Image classification data set "Date_Dataset" (hendhamdi/SmartDate_IoT on GitHub). Class labels (11): Deglet Nour dryer, Deglet Nour oily, Deglet Nour oily treated, Deglet Nour semi-dryer, Deglet Nour semi-dryer treated, Deglet Nour semi-oily, Deglet Nour semi-oily treated, alig date variety, bessra date variety, kenta date variety, kintichi date variety.

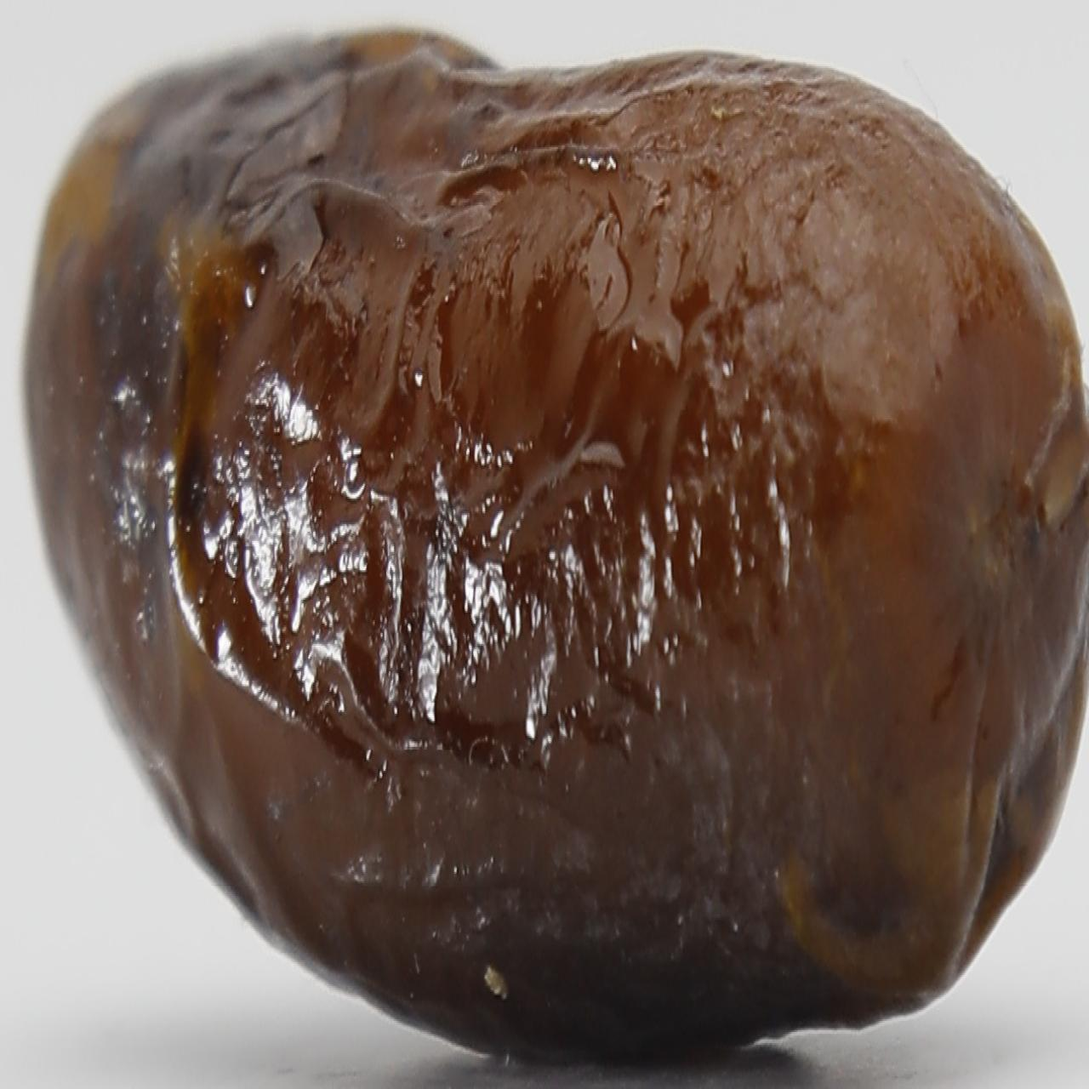
Label: alig date variety

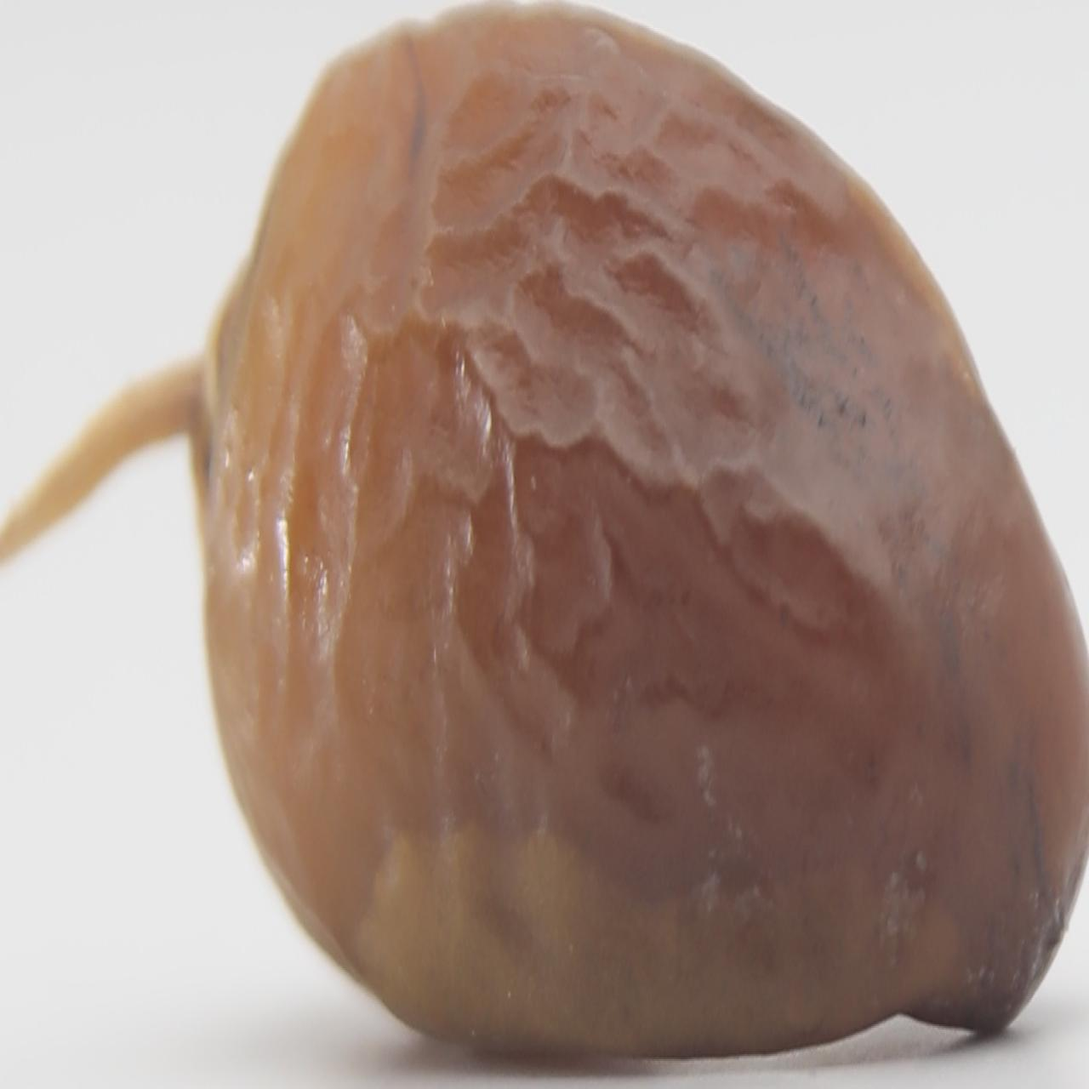
Label: Deglet Nour semi-dryer treated

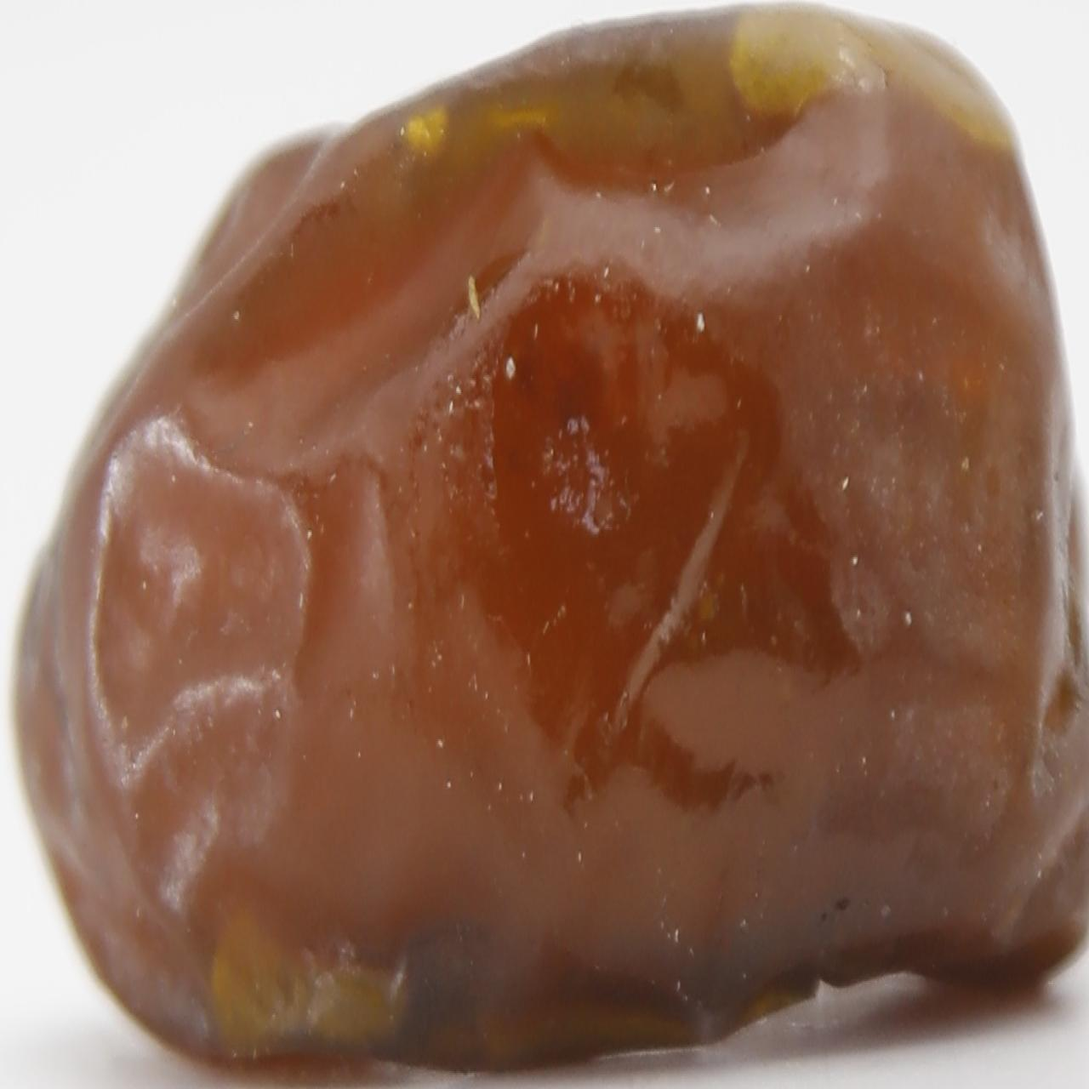
Label: Deglet Nour oily treated

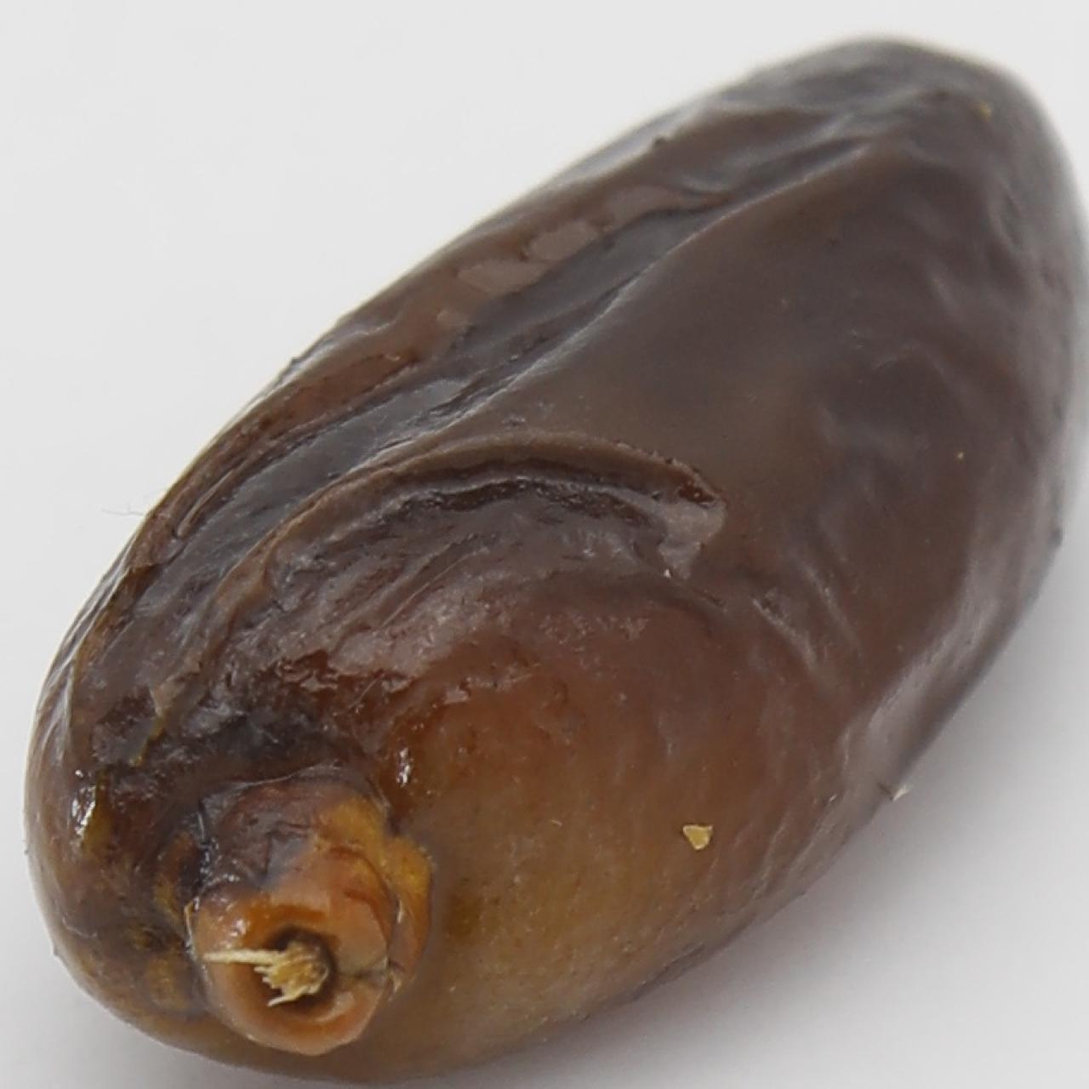
Label: alig date variety

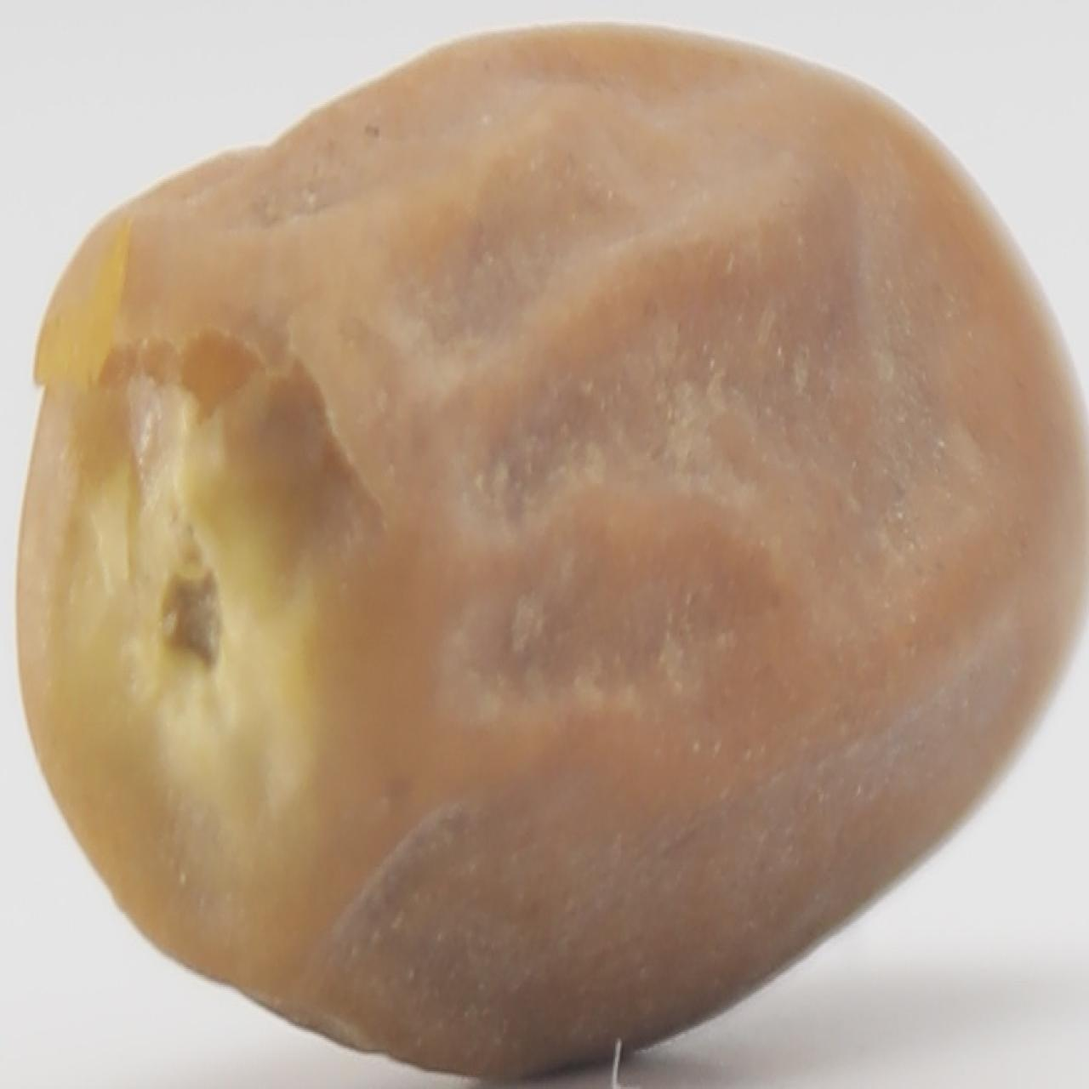
Label: kintichi date variety

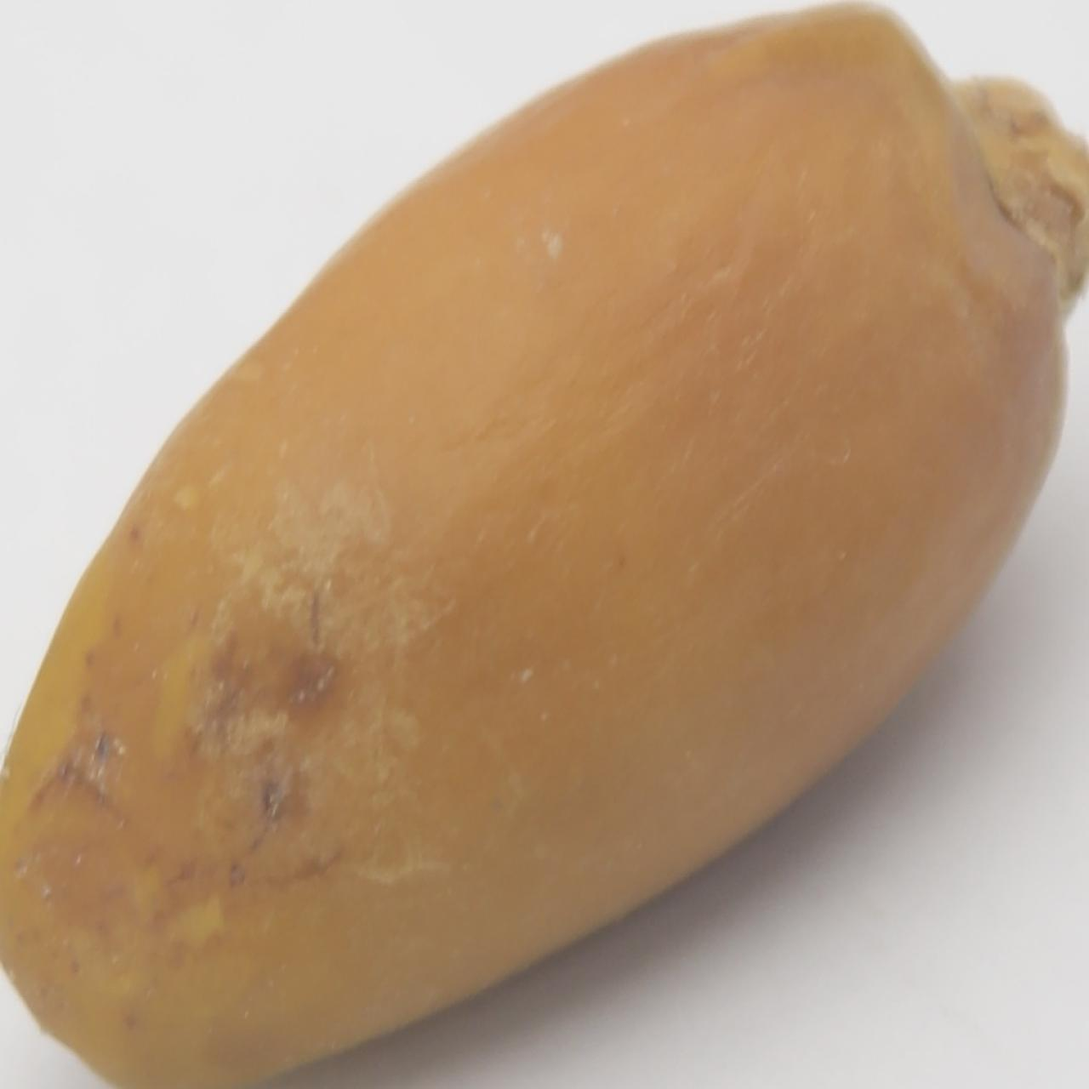
Label: bessra date variety
